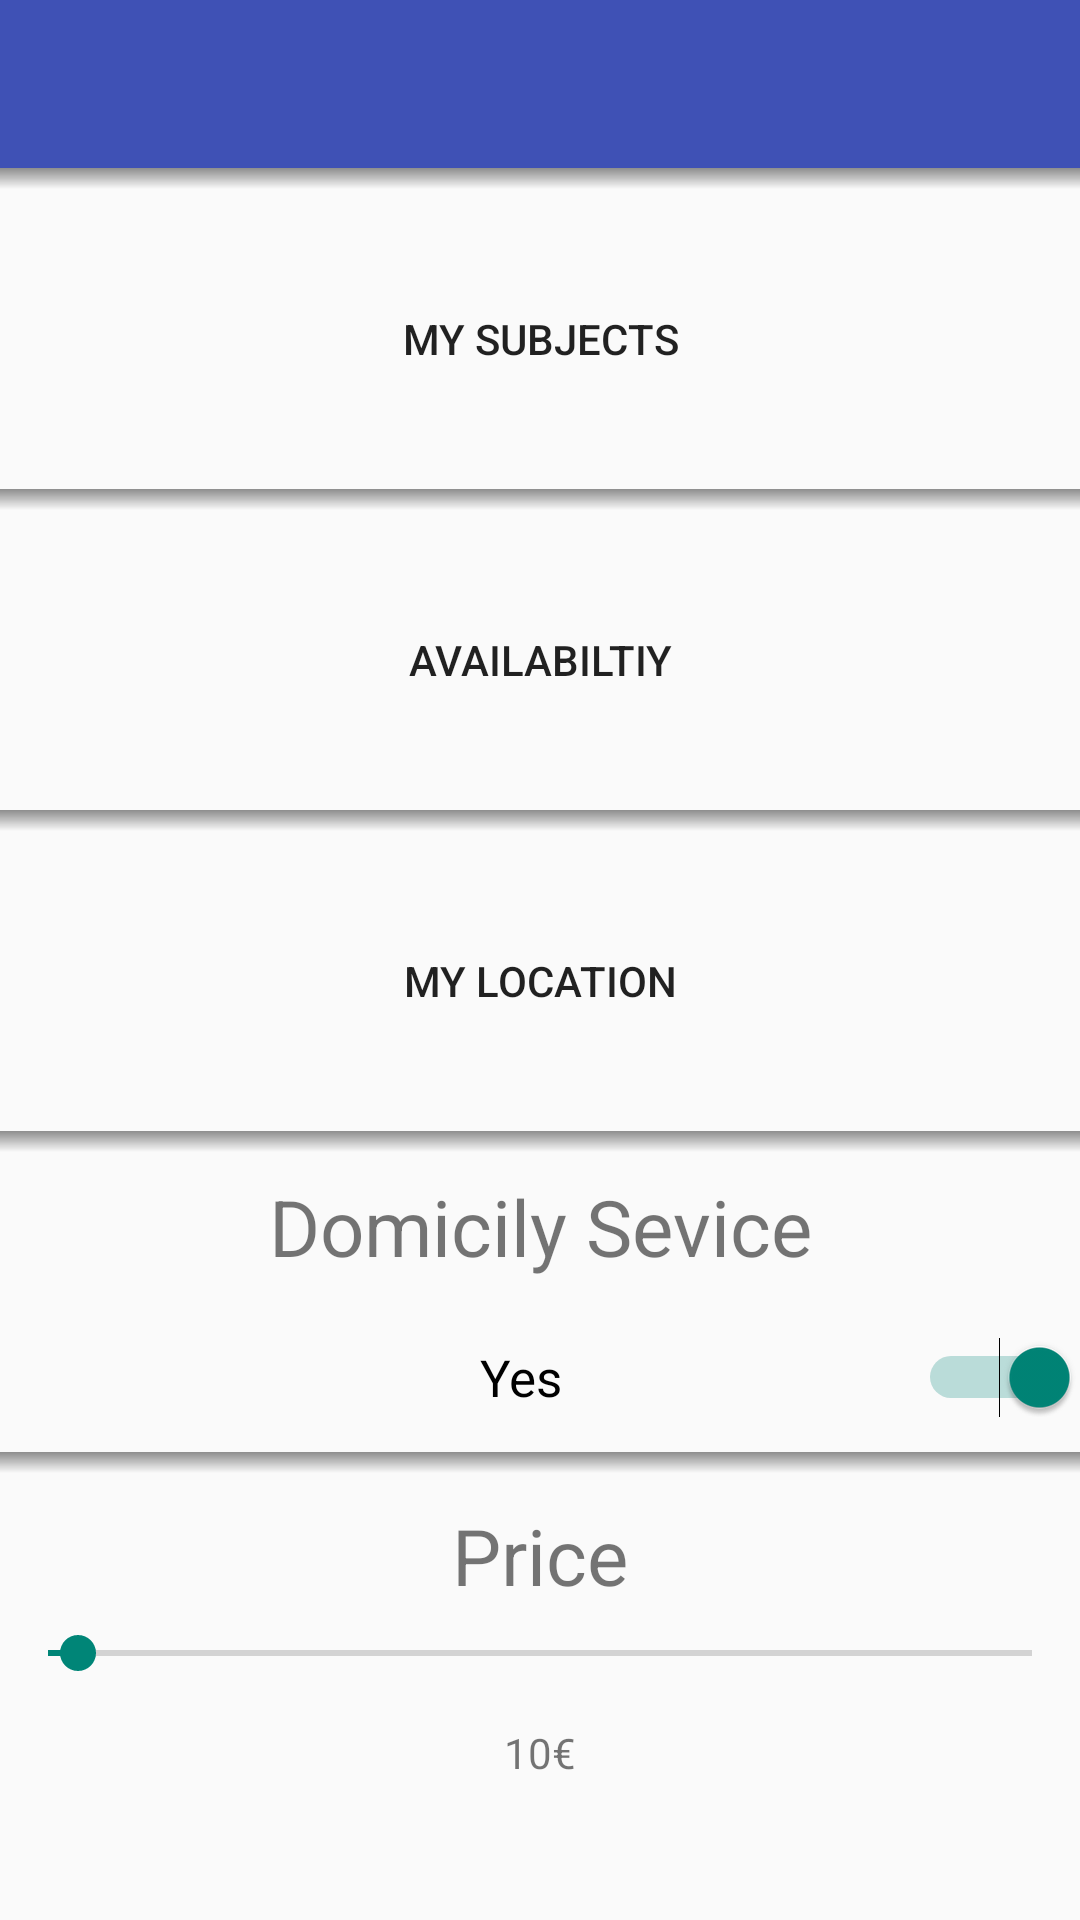

Produce the Android XML layout that renders to this screen, including the resource entries it uses.
<!-- AndroidManifest.xml: activity theme AppTheme.NoActionBar -->
<!-- res/layout/activity_teacher_area.xml -->
<?xml version="1.0" encoding="utf-8"?>
<android.support.v4.widget.DrawerLayout
    xmlns:android="http://schemas.android.com/apk/res/android"
    xmlns:app="http://schemas.android.com/apk/res-auto"
    xmlns:tools="http://schemas.android.com/tools"
    android:layout_width="match_parent"
    android:layout_height="match_parent"
    tools:context="com.b2ngames.findmyteacherapp.TeacherAreaActivity"
    android:id="@+id/drawer_layout"
    android:fitsSystemWindows="true">
    <ScrollView
        android:layout_width="wrap_content"
        android:layout_height="wrap_content">

    <LinearLayout
        android:layout_width="match_parent"
        android:layout_height="wrap_content"
        android:orientation="vertical">

        <include
            layout="@layout/app_bar_common"
            android:layout_width="match_parent"
            android:layout_height="wrap_content"
            android:id="@+id/include2"/>

        <View style="@style/Divider"/>

    <Button
        android:id="@+id/btnSubjects"
        android:layout_width="match_parent"
        android:layout_height="100dp"
        android:text="@string/my_subjects"
        android:background="@android:drawable/list_selector_background"/>

        <View style="@style/Divider"/>

        <Button
            android:id="@+id/btnAvailavility"
            android:layout_width="match_parent"
            android:layout_height="100dp"
            android:text="@string/availability"
            android:background="@android:drawable/list_selector_background"/>

        <View style="@style/Divider"/>

        <Button
            android:id="@+id/btnLocation"
            android:layout_width="match_parent"
            android:layout_height="100dp"
            android:text="@string/my_location"
            android:background="@android:drawable/list_selector_background"/>

        <View style="@style/Divider"/>

        <LinearLayout
            android:layout_width="match_parent"
            android:layout_height="100dp"
            android:orientation="vertical"
            android:id="@+id/llDomicilyServices"
            >
            <TextView
                android:id="@+id/tvDomicilyService"
                android:layout_width="match_parent"
                android:layout_height="0dp"
                android:layout_weight="1"
                android:gravity="center"
                android:text="@string/domicily_service"
                android:textSize="26sp"/>

            <Switch
                android:id="@+id/swDomicilyService"
                android:layout_width="match_parent"
                android:layout_height="0dp"
                android:layout_weight="1"
                android:checked="true"
                android:switchPadding="-42sp"
                android:text="Yes"
                android:textAlignment="center"
                android:textSize="17sp"/>

            </LinearLayout>

        <View style="@style/Divider"/>

        <LinearLayout
            android:layout_width="match_parent"
            android:layout_height="100dp"
            android:layout_weight="1"
            android:orientation="vertical"
            android:id="@+id/llMaxPrice"
            android:layout_marginTop="10dp">

            <TextView
                android:id="@+id/tvPrice"
                android:layout_width="match_parent"
                android:layout_height="0dp"
                android:layout_weight="1"
                android:gravity="center"
                android:text="@string/price"
                android:textSize="26sp"/>

            <SeekBar
                android:layout_width="match_parent"
                android:layout_height="0dp"
                android:layout_weight="1"
                android:progress="3"
                android:id="@+id/sbPrice"/>

            <TextView
                android:id="@+id/tvSeekBarPriceDisplay"
                android:layout_width="match_parent"
                android:layout_height="0dp"
                android:layout_weight="1"
                android:gravity="center"
                android:text="10€"
                android:textAlignment="center"/>
            </LinearLayout>
    </LinearLayout>
    </ScrollView>
    <android.support.design.widget.NavigationView
        android:id="@+id/nav_view"
        android:layout_width="wrap_content"
        android:layout_height="match_parent"
        android:layout_gravity="start"
        android:fitsSystemWindows="true"
        app:headerLayout="@layout/nav_header_main"
        app:menu="@menu/activity_main_drawer" />


</android.support.v4.widget.DrawerLayout>
<!-- res/layout/app_bar_common.xml (included above) -->
<?xml version="1.0" encoding="utf-8"?>
<android.support.design.widget.CoordinatorLayout
    xmlns:android="http://schemas.android.com/apk/res/android"
    xmlns:app="http://schemas.android.com/apk/res-auto"
    xmlns:tools="http://schemas.android.com/tools"
    android:layout_width="match_parent"
    android:layout_height="wrap_content"
    android:fitsSystemWindows="true"
    tools:context="com.b2ngames.findmyteacherapp.MainActivity">

    <android.support.design.widget.AppBarLayout
        android:layout_width="match_parent"
        android:layout_height="wrap_content"
        android:theme="@style/AppTheme.AppBarOverlay">

        <android.support.v7.widget.Toolbar
            android:id="@+id/toolbar_common"
            android:layout_width="match_parent"
            android:layout_height="?attr/actionBarSize"
            android:background="?attr/colorPrimary"
            app:popupTheme="@style/AppTheme.PopupOverlay"
            android:descendantFocusability="beforeDescendants"
            android:focusableInTouchMode="true">

        </android.support.v7.widget.Toolbar>
    </android.support.design.widget.AppBarLayout>
</android.support.design.widget.CoordinatorLayout>
<!-- res/layout/nav_header_main.xml (included above) -->
<?xml version="1.0" encoding="utf-8"?>
<RelativeLayout
    xmlns:android="http://schemas.android.com/apk/res/android"
    xmlns:app="http://schemas.android.com/apk/res-auto"
    xmlns:tools="http://schemas.android.com/tools"
    android:layout_width="match_parent"
    android:layout_height="@dimen/nav_header_height"
    android:background="@drawable/side_nav_bar"
    android:gravity="bottom"
    android:theme="@style/ThemeOverlay.AppCompat.Dark"
    android:id="@+id/nav_header">

    <com.android.volley.toolbox.NetworkImageView
        android:id="@+id/ivUserPicture"
        android:layout_width="100dp"
        android:layout_height="100dp"
        android:src="@mipmap/ic_birrete"
        android:layout_marginBottom="20dp"
        android:visibility="visible"
        android:layout_centerVertical="true"
        android:layout_marginLeft="20dp"
        android:layout_marginTop="10dp"/>
        
        
        


    <TextView
        android:id="@+id/tvUserName"
        android:layout_width="175dp"
        android:layout_height="60dp"
        android:layout_alignTop="@+id/ivUserPicture"
        android:layout_marginLeft="19dp"
        android:layout_marginStart="19dp"
        android:layout_toEndOf="@+id/ivUserPicture"
        android:layout_toRightOf="@+id/ivUserPicture"
        android:paddingTop="@dimen/nav_header_vertical_spacing"
        android:text="Username"
        android:textSize="30sp"
        android:visibility="visible"
        app:layout_constraintBottom_toBottomOf="parent"
        app:layout_constraintHorizontal_bias="0.248"
        app:layout_constraintLeft_toLeftOf="parent"
        app:layout_constraintRight_toRightOf="parent"
        app:layout_constraintTop_toTopOf="parent"
        app:layout_constraintVertical_bias="0.175"/>

    <Button
        android:id="@+id/btnLogOrRegister"
        android:layout_width="match_parent"
        android:layout_height="70dp"
        android:layout_alignParentLeft="true"
        android:layout_alignParentStart="true"
        android:layout_alignParentTop="true"
        android:layout_marginBottom="40dp"
        android:backgroundTint="@color/colorWhite"
        android:text="@string/login_register"
        android:textColor="@color/cast_expanded_controller_background_color"
        android:visibility="gone"/>

</RelativeLayout>
<!-- resources referenced by this layout -->
<resources>
  <color name="colorWhite">#ffffff</color>
  <dimen name="nav_header_height">160dp</dimen>
  <dimen name="nav_header_vertical_spacing">16dp</dimen>
  <!-- mipmap ic_birrete: png bitmap (mipmap-hdpi, 2663 bytes) -->
  <string name="availability">AVAILABILTIY</string>
  <string name="domicily_service">Domicily Sevice</string>
  <string name="login_register">LOGIN/REGISTER</string>
  <string name="my_location">MY LOCATION</string>
  <string name="my_subjects">MY SUBJECTS</string>
  <string name="price">Price</string>
  <style name="AppTheme.AppBarOverlay" parent="ThemeOverlay.AppCompat.Dark.ActionBar" />
  <style name="AppTheme.PopupOverlay" parent="ThemeOverlay.AppCompat.Light" />
  <style name="Divider">
          <item name="android:layout_width">match_parent</item>
          <item name="android:layout_height">7dp</item>
          <item name="android:background">@drawable/shadow</item>
      </style>
  <style name="AppTheme.NoActionBar" parent="Theme.AppCompat.Light.NoActionBar">
          <item name="colorPrimary">@color/colorPrimary</item>
          <item name="colorPrimaryDark">@color/colorPrimaryDark</item>
  
      </style>
  <!-- drawable shadow (drawable-xhdpi) -->
  <?xml version="1.0" encoding="utf-8"?>
  <shape xmlns:android="http://schemas.android.com/apk/res/android"
   android:shape="rectangle">
      <gradient
          android:startColor="#9444"
          android:endColor="#0000"
          android:type="linear"
          android:angle="270"> 
      </gradient>
  
  </shape>
  <color name="colorPrimary">#3F51B5</color>
  <color name="colorPrimaryDark">#303F9F</color>
</resources>
